Run: headless pygame with SDL's dummy video driver; simulated clock (each Clock.tick advances the game by its frame time, no real sleeping); random seed 0; keys injected as events and as key.get_pressed() state; no mouse input.
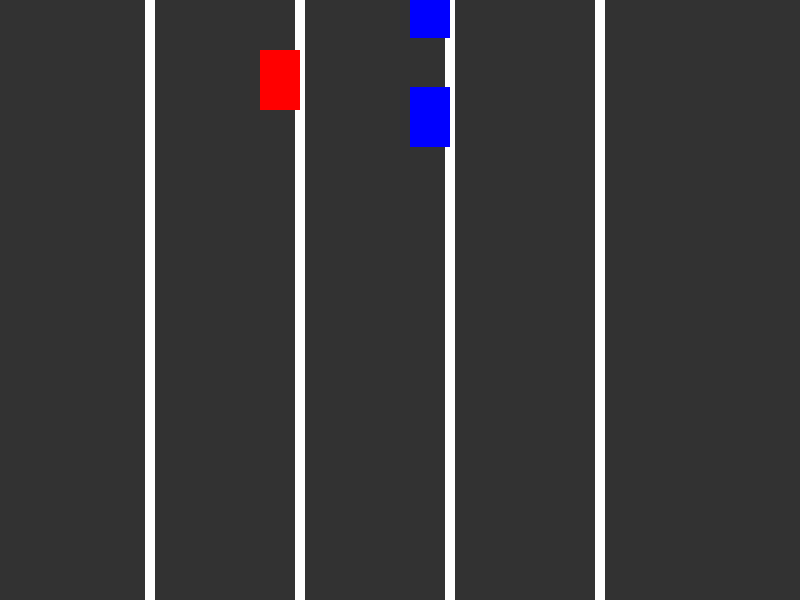
Frame 1 of 4 · flips 1–60 · no input
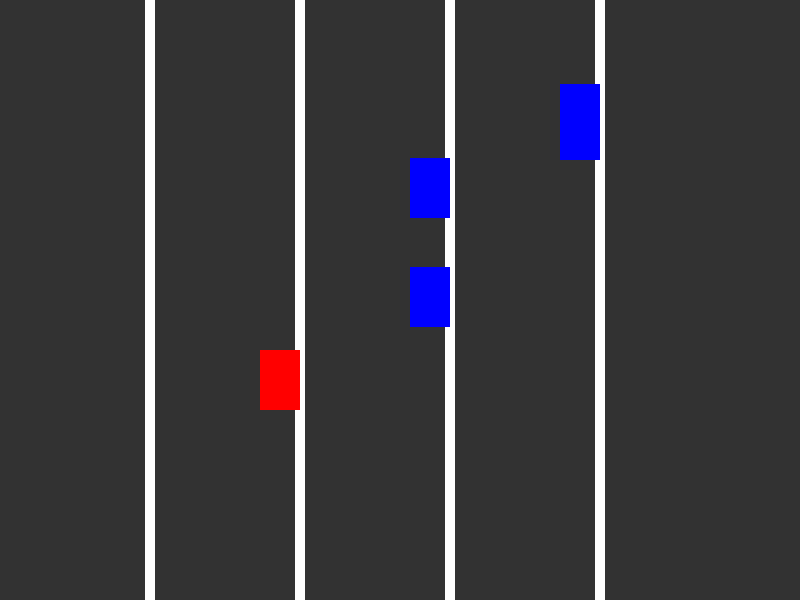
Frame 2 of 4 · flips 61–180 · tapped SPACE, RETURN · held RIGHT (→), D
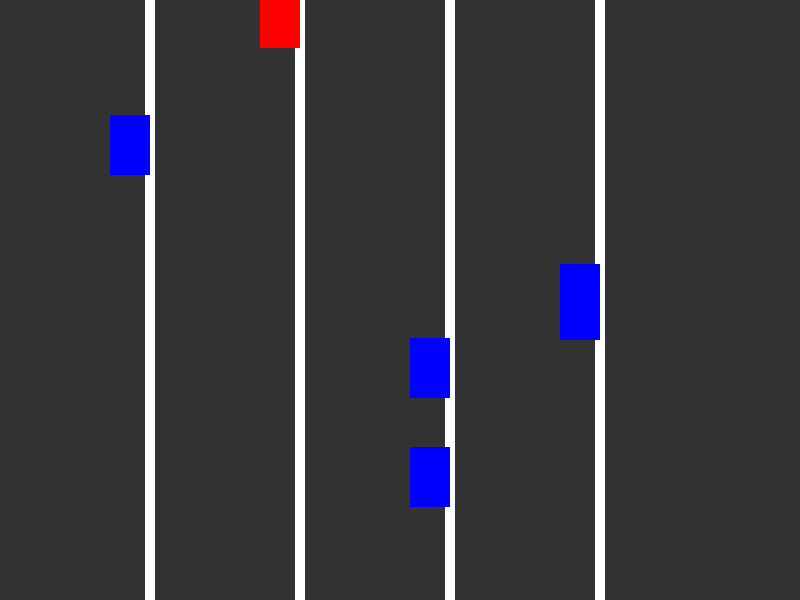
Frame 3 of 4 · flips 181–300 · held DOWN (↓), S
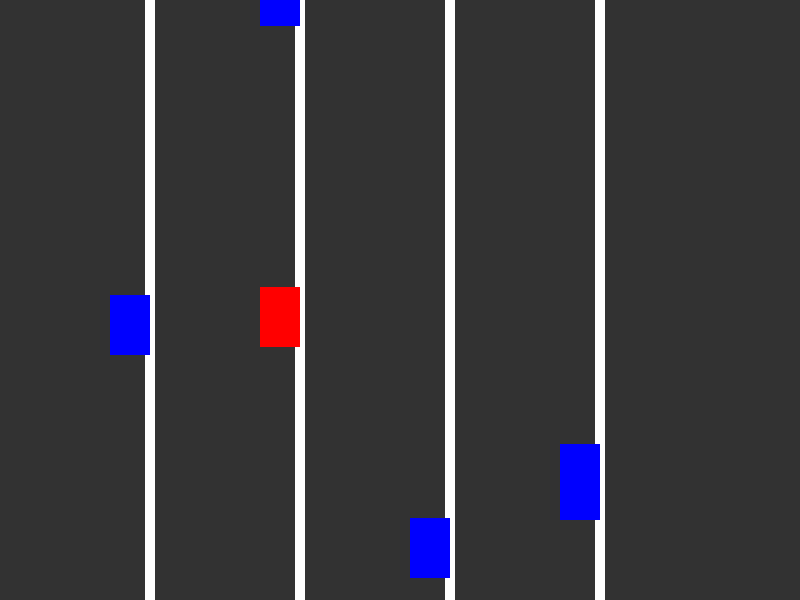
Frame 4 of 4 · flips 301–420 · held LEFT (←), A, UP (↑), W

The pygame program that drew these frames:

import pygame
import random

pygame.init()

WIDTH, HEIGHT = 800, 600
screen = pygame.display.set_mode((WIDTH, HEIGHT))
pygame.display.set_caption("Autonomous Vehicle System")

BLUE = (0, 0, 255)
RED = (255, 0, 0)
WHITE = (255, 255, 255)
GRAY = (50, 50, 50)
LANE_CENTERS = [150, 300, 450, 600]


class Vehicle:
    def __init__(self, x, y, color):
        self.x = x
        self.y = y
        self.width = 40
        self.height = 60
        self.color = color
        self.speed = 1.5
        self.detected = False

    def move(self):
        if not self.detected:
            self.y += self.speed
        else:
            self.y += self.speed // 2
        if self.y > HEIGHT:
            self.y = -self.height
            self.x = random.choice(LANE_CENTERS) - 20  # Move between lanes, not directly on them

    def change_lane(self):
        if self.detected:
            new_lane = random.choice([lane for lane in LANE_CENTERS if lane != self.x]) - 20
            self.x = new_lane

    def draw(self, screen):
        pygame.draw.rect(screen, self.color, (self.x - self.width // 2, self.y, self.width, self.height))


cars = [Vehicle(random.choice(LANE_CENTERS) - 20, random.randint(-600, 0), BLUE) for _ in range(5)]
ambulance = Vehicle(300 - 20, -100, RED)
ambulance.speed = 2.5


def check_detection():
    for car in cars:
        if abs(car.y - ambulance.y) < 100 and abs(car.x - ambulance.x) < 50:
            car.detected = True
            car.change_lane()
        else:
            car.detected = False


def draw_road():
    screen.fill(GRAY)
    for lane in LANE_CENTERS:
        pygame.draw.rect(screen, WHITE, (lane - 5, 0, 10, HEIGHT))


running = True
zoomed_in = False
zoom_timer = 0
while running:
    screen.fill(GRAY)
    draw_road()

    for event in pygame.event.get():
        if event.type == pygame.QUIT:
            running = False

    ambulance.move()
    check_detection()

    if any(car.detected for car in cars):
        if not zoomed_in:
            WIDTH, HEIGHT = 1000, 800
            screen = pygame.display.set_mode((WIDTH, HEIGHT))
            zoomed_in = True
            zoom_timer = pygame.time.get_ticks()

    if zoomed_in and pygame.time.get_ticks() - zoom_timer > 3000:
        WIDTH, HEIGHT = 800, 600
        screen = pygame.display.set_mode((WIDTH, HEIGHT))
        zoomed_in = False

    for car in cars:
        car.move()
        car.draw(screen)

    ambulance.draw(screen)
    pygame.display.flip()
    pygame.time.delay(50)

pygame.quit()
